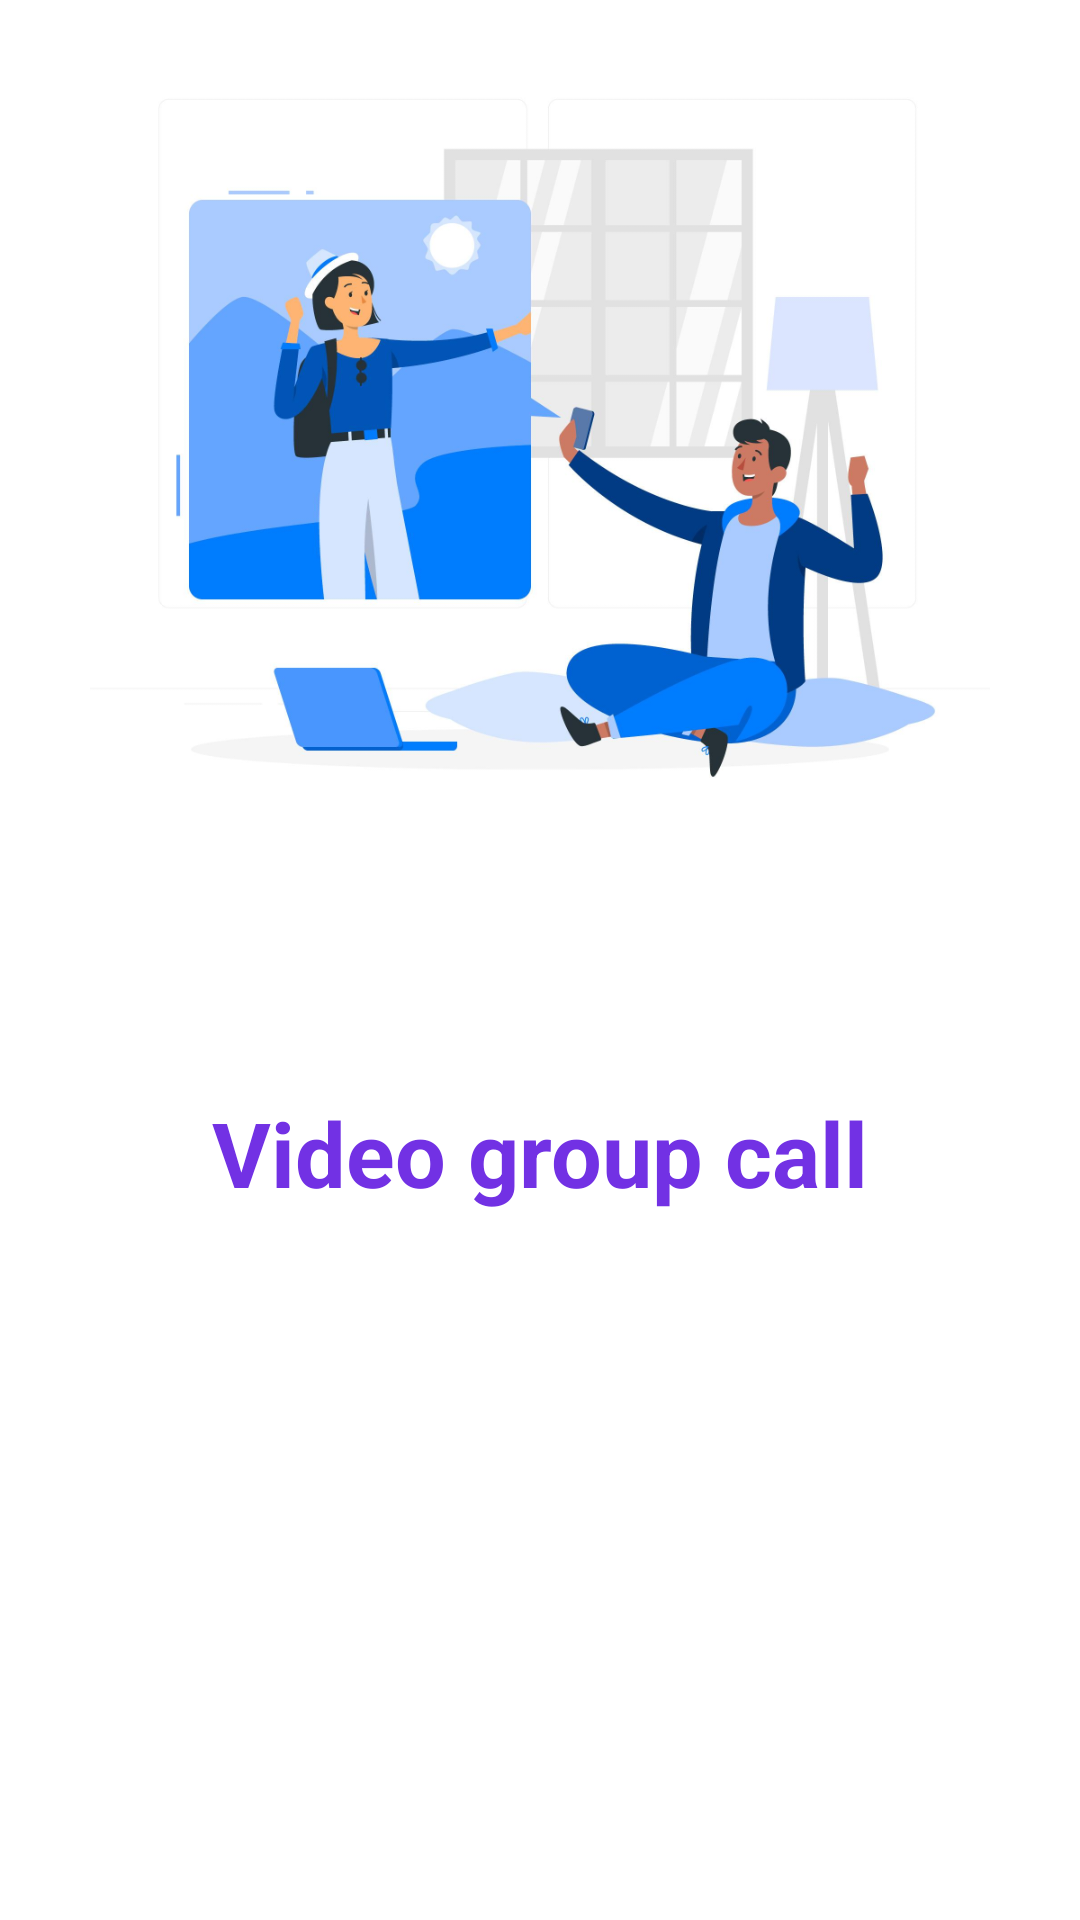

The Android layout XML behind this screen, and the referenced resources:
<!-- AndroidManifest.xml: application theme AppTheme -->
<!-- res/layout/fragment_video_call_tutorial.xml -->
<?xml version="1.0" encoding="utf-8"?>
<androidx.constraintlayout.widget.ConstraintLayout xmlns:android="http://schemas.android.com/apk/res/android"
    xmlns:app="http://schemas.android.com/apk/res-auto"
    xmlns:tools="http://schemas.android.com/tools"
    android:layout_width="match_parent"
    android:layout_height="match_parent"
    android:background="@color/white"
    tools:context=".view.tutorial.VideoCallTutorialFragment">

    <ImageView
        android:id="@+id/imageView2"
        android:layout_width="0dp"
        android:layout_height="0dp"
        android:layout_marginBottom="40dp"
        android:src="@drawable/videocall_image"
        app:layout_constraintBottom_toTopOf="@+id/constraintLayout"
        app:layout_constraintEnd_toEndOf="parent"
        app:layout_constraintStart_toStartOf="parent"
        app:layout_constraintTop_toTopOf="parent" />

    <androidx.constraintlayout.widget.ConstraintLayout
        android:id="@+id/constraintLayout"
        android:layout_width="0dp"
        android:layout_height="0dp"
        app:layout_constraintBottom_toBottomOf="parent"
        app:layout_constraintEnd_toEndOf="parent"
        app:layout_constraintStart_toStartOf="parent"
        app:layout_constraintTop_toBottomOf="@+id/imageView2">

        <TextView
            android:textStyle="bold"
            android:textSize="30sp"
            android:textColor="@color/blue"
            android:id="@+id/textView"
            android:layout_width="wrap_content"
            android:layout_height="wrap_content"
            android:layout_marginTop="24dp"
            android:text="Video group call"
            app:layout_constraintEnd_toEndOf="parent"
            app:layout_constraintStart_toStartOf="parent"
            app:layout_constraintTop_toTopOf="parent" />
    </androidx.constraintlayout.widget.ConstraintLayout>
</androidx.constraintlayout.widget.ConstraintLayout>
<!-- resources referenced by this layout -->
<resources>
  <color name="blue">#7231E4</color>
  <color name="white">#FFFFFF</color>
  <!-- drawable videocall_image: png bitmap (drawable, 246953 bytes) -->
  <style name="AppTheme" parent="Theme.AppCompat.Light.NoActionBar">
          
          <item name="colorPrimary">@color/colorPrimary</item>
          <item name="colorPrimaryDark">@color/colorPrimaryDark</item>
          <item name="colorAccent">@color/colorAccent</item>
      </style>
  <color name="colorPrimary">#000000</color>
  <color name="colorPrimaryDark">#00574B</color>
  <color name="colorAccent">#D81B60</color>
</resources>
